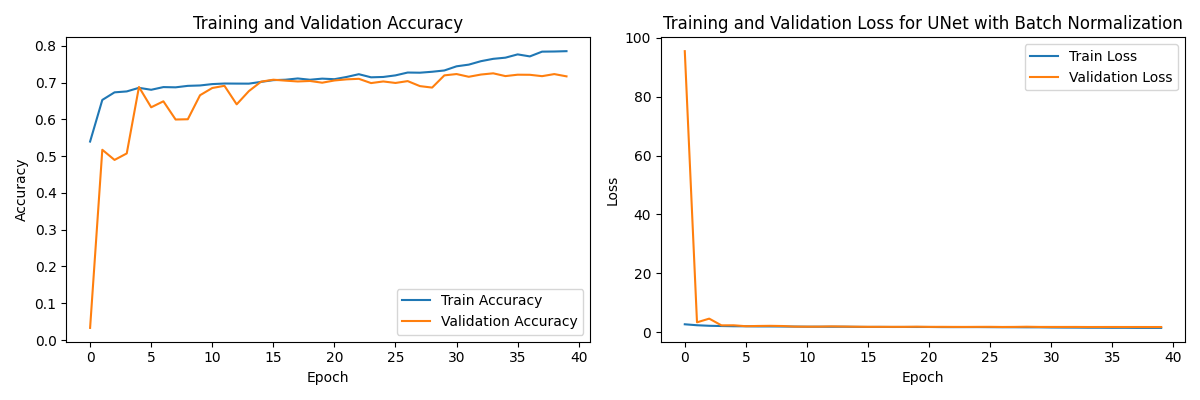

Source data for this figure (header and first rows):
loss, accuracy, val_loss, val_accuracy, lr
2.671, 0.5395, 95.5, 0.033, 0.001
2.345, 0.6527, 3.336, 0.5172, 0.001
2.162, 0.6733, 4.591, 0.4896, 0.001
2.078, 0.6758, 2.308, 0.5072, 0.001
2.008, 0.6856, 2.328, 0.6878, 0.001
1.989, 0.6803, 2.016, 0.6327, 0.001
1.941, 0.6876, 2.098, 0.649, 0.001
1.94, 0.6869, 2.144, 0.5994, 0.001
1.911, 0.691, 2.08, 0.6002, 0.001
1.886, 0.692, 1.882, 0.6655, 0.0005
1.848, 0.6957, 1.857, 0.6851, 0.0005
1.849, 0.6973, 1.866, 0.6911, 0.0005
1.832, 0.6971, 1.955, 0.6407, 0.0005
1.842, 0.697, 1.896, 0.6767, 0.0005
1.799, 0.7018, 1.846, 0.7024, 0.00025
1.772, 0.7065, 1.809, 0.7077, 0.00025
1.782, 0.7076, 1.806, 0.7051, 0.00025
1.756, 0.7111, 1.802, 0.7029, 0.00025
1.762, 0.7076, 1.799, 0.7043, 0.00025
1.754, 0.7106, 1.855, 0.6995, 0.00025
1.756, 0.709, 1.789, 0.7056, 0.00025
1.716, 0.7152, 1.805, 0.7086, 0.00025
1.704, 0.7227, 1.781, 0.7101, 0.00025
1.71, 0.7142, 1.775, 0.6985, 0.00025
1.717, 0.7151, 1.798, 0.7029, 0.00025
1.695, 0.7195, 1.808, 0.6988, 0.00025
1.667, 0.7272, 1.758, 0.7039, 0.00025
1.664, 0.7267, 1.78, 0.6903, 0.00025
1.643, 0.7293, 1.839, 0.6862, 0.00025
1.639, 0.7328, 1.773, 0.7194, 0.00025
1.583, 0.7441, 1.769, 0.723, 0.000125
1.557, 0.7486, 1.765, 0.7156, 0.000125
1.543, 0.7581, 1.77, 0.7217, 0.000125
1.509, 0.7644, 1.745, 0.725, 6.25e-05
1.503, 0.7676, 1.751, 0.7175, 6.25e-05
1.479, 0.7765, 1.755, 0.7213, 6.25e-05
1.483, 0.771, 1.748, 0.721, 6.25e-05
1.454, 0.7839, 1.749, 0.7173, 3.125e-05
1.449, 0.7843, 1.741, 0.7229, 3.125e-05
1.447, 0.7852, 1.741, 0.7168, 3.125e-05
